Labelled photos from "processed", an image-classification folder in Agya-Aboagye-Otchere/CSCI-6379-3D-Printing-Defect-Detection-and-Correction. The possible labels are: bed adhesion, layer shifting, over extrusion, stringing, under extrusion, warping.

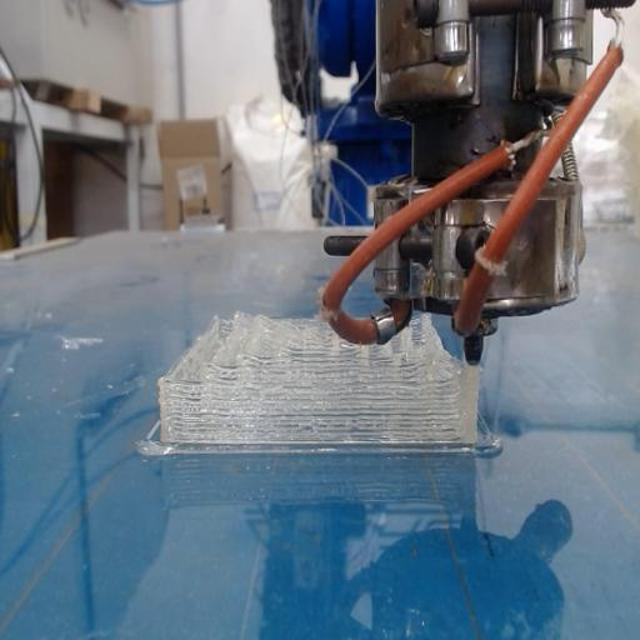
Label: over extrusion

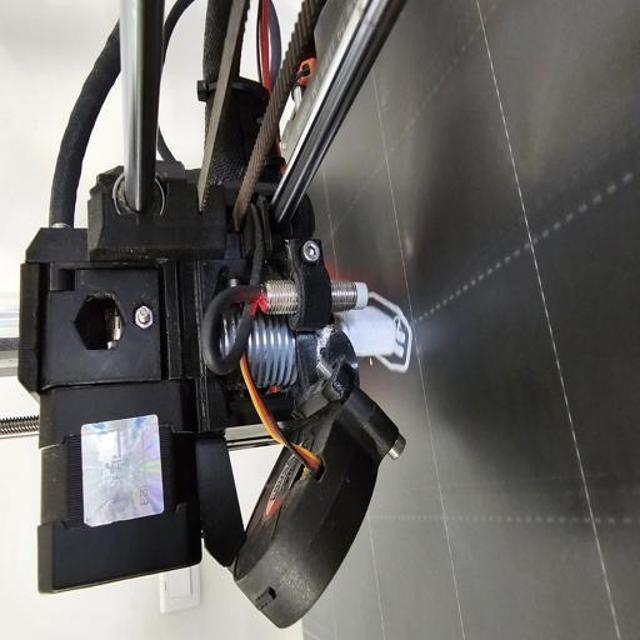
Label: bed adhesion

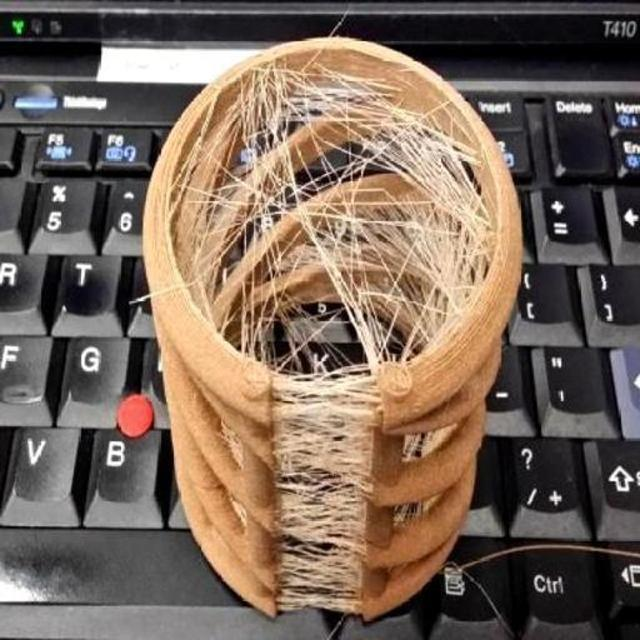
Label: stringing

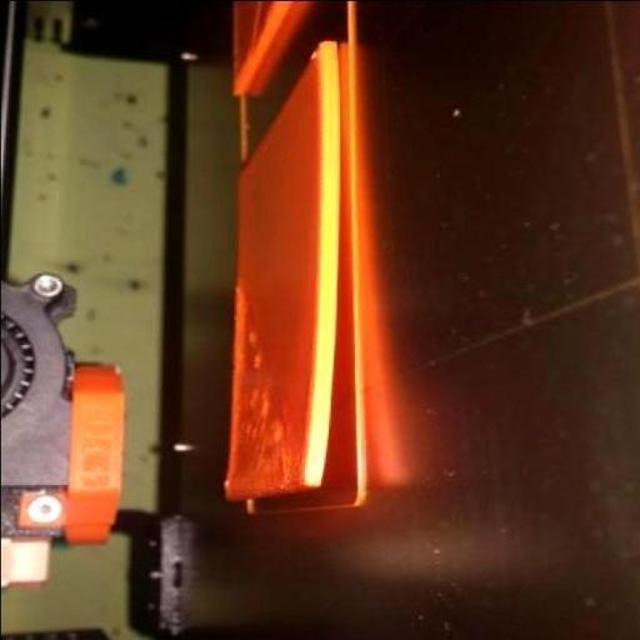
Label: warping

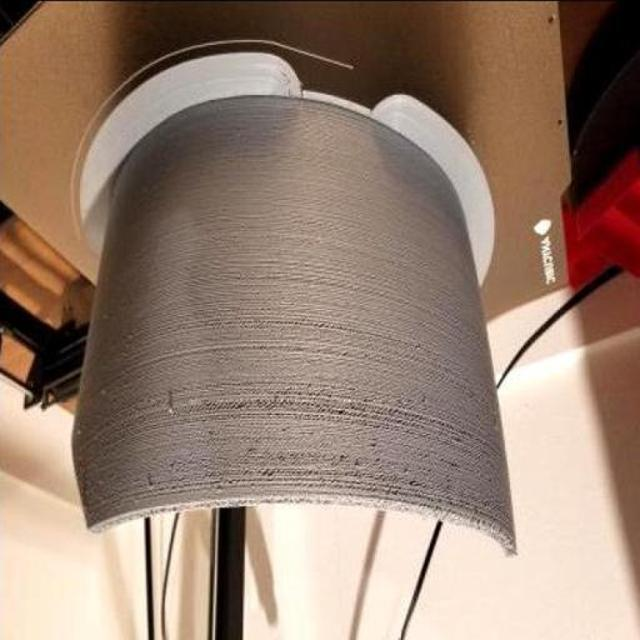
Label: under extrusion

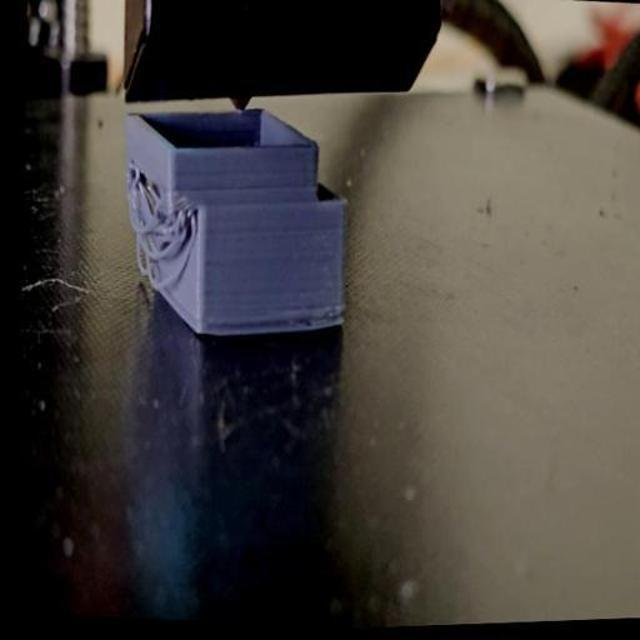
Label: layer shifting
